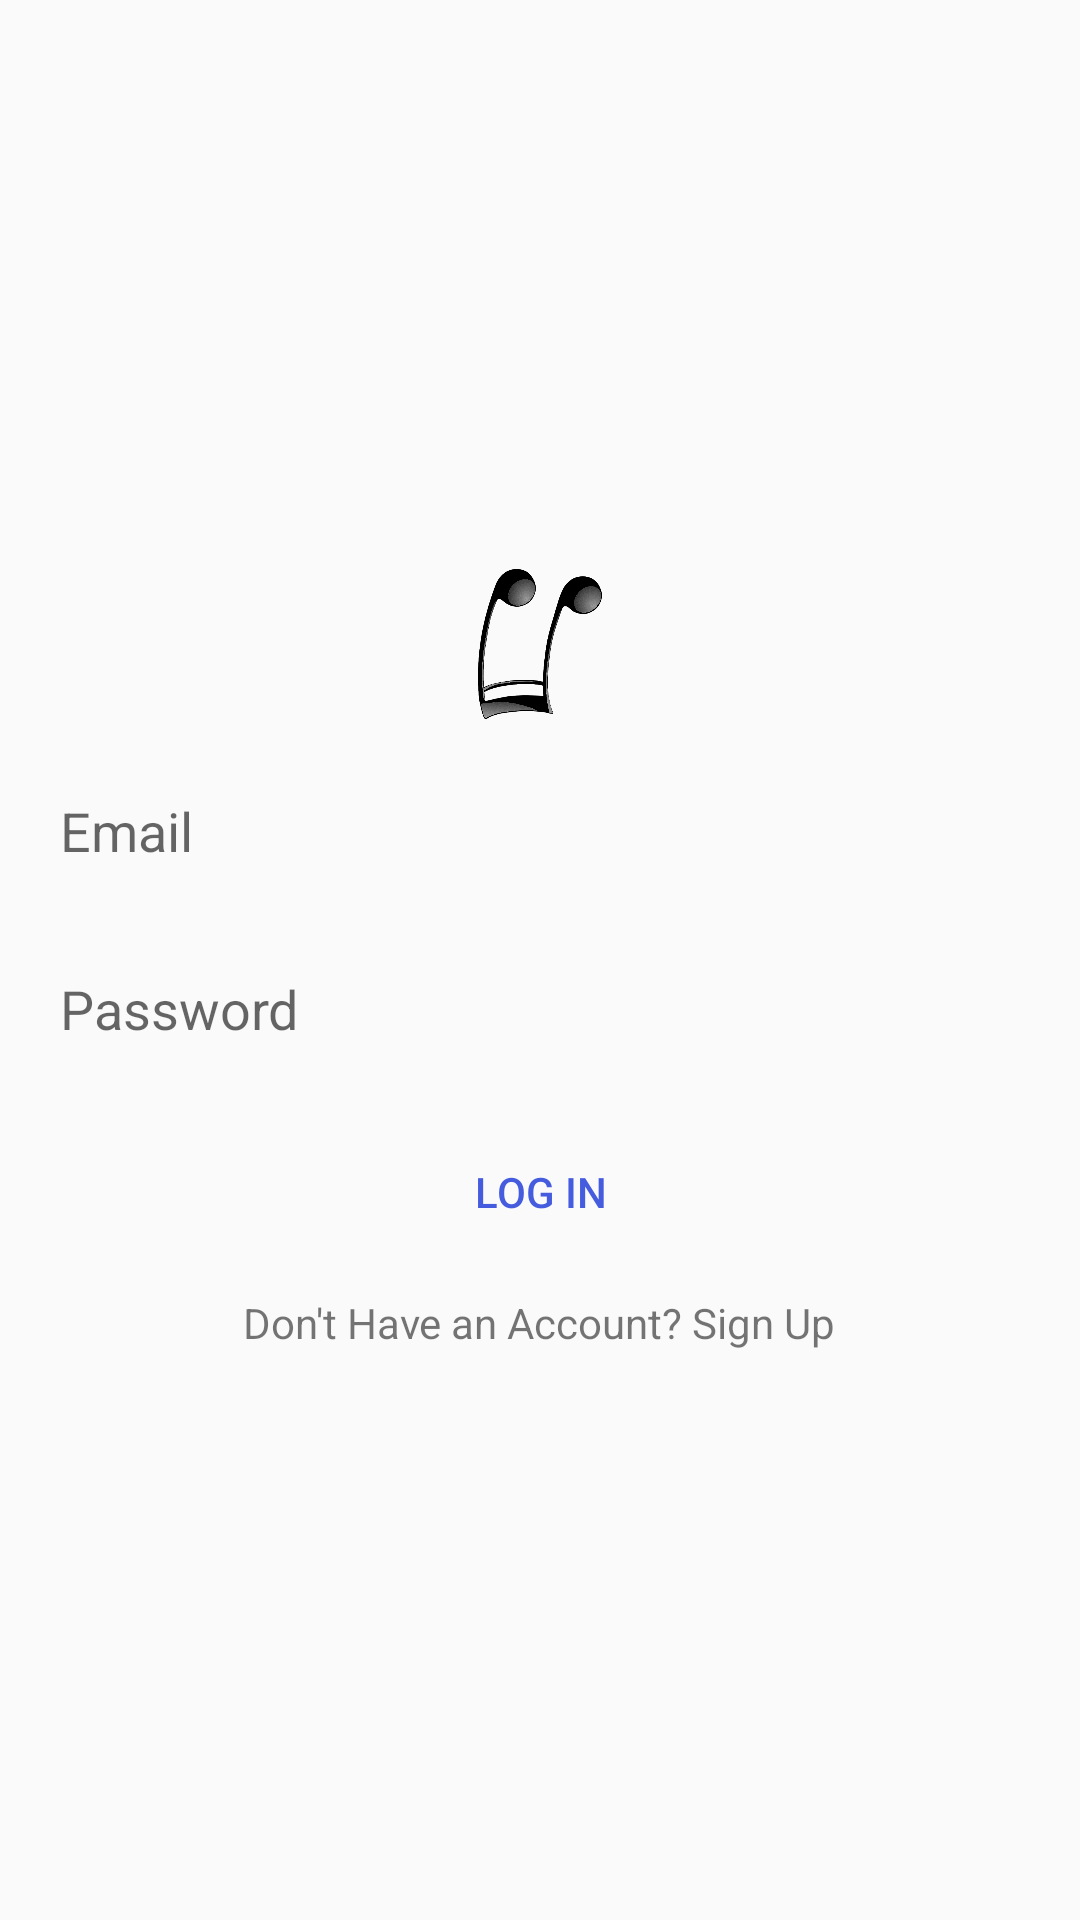

The Android layout XML behind this screen, and the referenced resources:
<!-- AndroidManifest.xml: application theme Theme.MyPolyPhonyApp -->
<!-- res/layout/activity_login.xml -->
<?xml version="1.0" encoding="utf-8"?>
<LinearLayout xmlns:android="http://schemas.android.com/apk/res/android"
    xmlns:app="http://schemas.android.com/apk/res-auto"
    xmlns:tools="http://schemas.android.com/tools"
    android:layout_width="match_parent"
    android:layout_height="match_parent"
    tools:context=".LoginActivity"
    android:orientation="vertical"
    android:gravity="center"
    android:padding="10dp">

    <ImageView
        android:layout_width="wrap_content"
        android:layout_height="50dp"
        android:src="@drawable/logo"/>

    <EditText
        android:layout_width="match_parent"
        android:layout_height="wrap_content"
        android:background="@drawable/edittext_background"
        android:hint="Email"
        android:layout_marginTop="15dp"
        android:id="@+id/edtTextEmailLogin"
        android:inputType="textEmailAddress"
        android:padding="10dp"/>

    <EditText
        android:layout_width="match_parent"
        android:layout_height="wrap_content"
        android:background="@drawable/edittext_background"
        android:hint="Password"
        android:layout_marginTop="15dp"
        android:id="@+id/edtTextPasswordLogin"
        android:inputType="textPassword"
        android:padding="10dp"/>

    <Button
        android:layout_width="match_parent"
        android:layout_height="wrap_content"
        android:id="@+id/btnLoginLogin"
        android:text="Log In"
        android:textColor="@color/colorPrimary"
        android:background="@drawable/button_background"
        android:layout_marginTop="15dp"/>

    <TextView
        android:layout_width="wrap_content"
        android:layout_height="wrap_content"
        android:text="Don't Have an Account? Sign Up"
        android:id="@+id/txtSignupLogin"
        android:layout_marginTop="10dp"/>



</LinearLayout>
<!-- resources referenced by this layout -->
<resources>
  <color name="colorPrimary">#455cde</color>
  <!-- drawable logo: png bitmap (drawable, 47594 bytes) -->
  <style name="Theme.MyPolyPhonyApp" parent="Theme.AppCompat.Light.NoActionBar">
          
          <item name="colorPrimary">@color/colorPrimary</item>
          <item name="colorPrimaryVariant">@color/colorPrimaryDark</item>
          <item name="colorOnPrimary">@color/colorAccent</item>
          
          <item name="colorSecondary">@color/teal_200</item>
          <item name="colorSecondaryVariant">@color/teal_700</item>
          <item name="colorOnSecondary">@color/black</item>
          
          <item name="android:statusBarColor" tools:targetApi="l">?attr/colorPrimaryVariant</item>
          
      </style>
  <color name="colorPrimaryDark">#403d3d</color>
  <color name="colorAccent">#c2bdbf</color>
  <color name="teal_200">#FF03DAC5</color>
  <color name="teal_700">#FF018786</color>
  <color name="black">#FF000000</color>
</resources>
